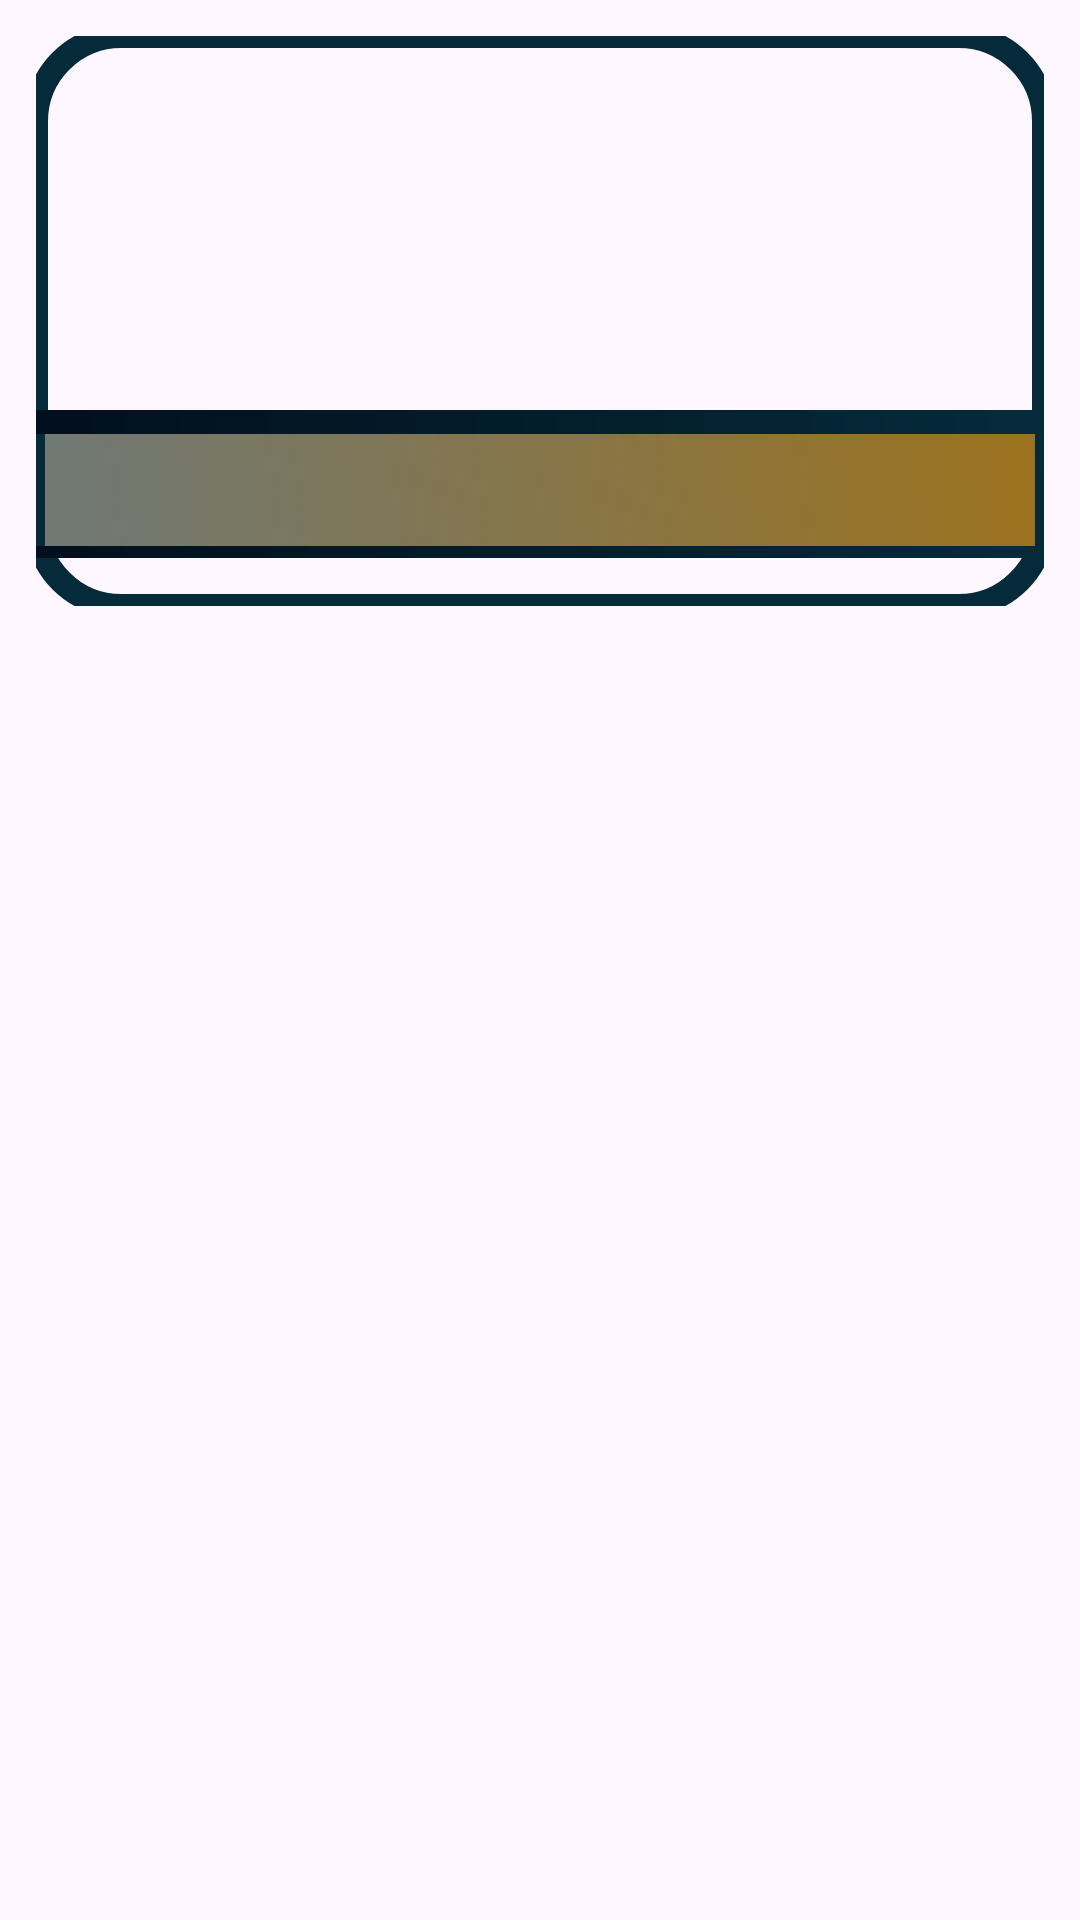

Layout XML and referenced resources for this Android screen:
<!-- AndroidManifest.xml: application theme Theme.LoLGuideStats -->
<!-- res/layout/adapter_item_season.xml -->
<?xml version="1.0" encoding="utf-8"?>
<androidx.constraintlayout.widget.ConstraintLayout xmlns:android="http://schemas.android.com/apk/res/android"
    xmlns:app="http://schemas.android.com/apk/res-auto"
    android:layout_width="match_parent"
    android:layout_height="wrap_content">

    <com.google.android.material.imageview.ShapeableImageView
        android:id="@+id/iv_season"
        android:layout_width="0dp"
        android:layout_height="190dp"
        android:layout_margin="12dp"
        android:scaleType="matrix"
        app:layout_constraintEnd_toEndOf="parent"
        app:layout_constraintStart_toStartOf="parent"
        app:layout_constraintTop_toTopOf="parent"
        app:shapeAppearanceOverlay="@style/RadiusImageView"
        app:strokeColor="@color/lol_blue_light"
        app:strokeWidth="8dp" />

    <View
        android:layout_width="0dp"
        android:layout_height="8dp"
        android:background="@drawable/gradient_blue"
        app:layout_constraintBottom_toTopOf="@id/tv_season"
        app:layout_constraintEnd_toEndOf="@id/iv_season"
        app:layout_constraintStart_toStartOf="@id/iv_season" />

    <TextView
        android:id="@+id/tv_season"
        android:layout_width="0dp"
        android:layout_height="wrap_content"
        android:background="@drawable/gradient_background"
        android:fontFamily="@font/audiowide"
        android:padding="4dp"
        android:textAlignment="center"
        android:layout_marginBottom="20dp"
        android:layout_marginStart="3dp"
        android:layout_marginEnd="3dp"
        android:textColor="@color/white"
        android:textSize="22sp"
        android:textStyle="bold"
        app:layout_constraintBottom_toBottomOf="@id/iv_season"
        app:layout_constraintEnd_toEndOf="@id/iv_season"
        app:layout_constraintStart_toStartOf="@id/iv_season" />

    <View
        android:layout_width="0dp"
        android:layout_height="4dp"
        android:background="@drawable/gradient_blue"
        app:layout_constraintEnd_toEndOf="@id/iv_season"
        app:layout_constraintStart_toStartOf="@id/iv_season"
        app:layout_constraintTop_toBottomOf="@id/tv_season" />

</androidx.constraintlayout.widget.ConstraintLayout>
<!-- resources referenced by this layout -->
<resources>
  <color name="lol_blue_light">#052b3b</color>
  <color name="white">#FFFFFFFF</color>
  <!-- drawable gradient_background (drawable) -->
  <?xml version="1.0" encoding="utf-8"?>
  <shape xmlns:android="http://schemas.android.com/apk/res/android">
      <gradient
          android:angle="45"
          android:endColor="#9C721E "
          android:startColor="#707976"
          android:type="linear" />
  </shape>
  <!-- drawable gradient_blue (drawable) -->
  <?xml version="1.0" encoding="utf-8"?>
  <shape xmlns:android="http://schemas.android.com/apk/res/android">
      <gradient
          android:angle="45"
          android:endColor="@color/lol_blue_light"
          android:startColor="@color/lol_blue"
          android:type="linear" />
  </shape>
  <style name="RadiusImageView" parent="">
          <item name="cornerFamily">rounded</item>
          <item name="cornerSize">15%</item>
      </style>
  <style name="Theme.LoLGuideStats" parent="Base.Theme.LoLGuideStats" />
  <color name="lol_blue">#020f1c</color>
  <style name="Base.Theme.LoLGuideStats" parent="Theme.Material3.DayNight.NoActionBar">
          
          
      </style>
</resources>
